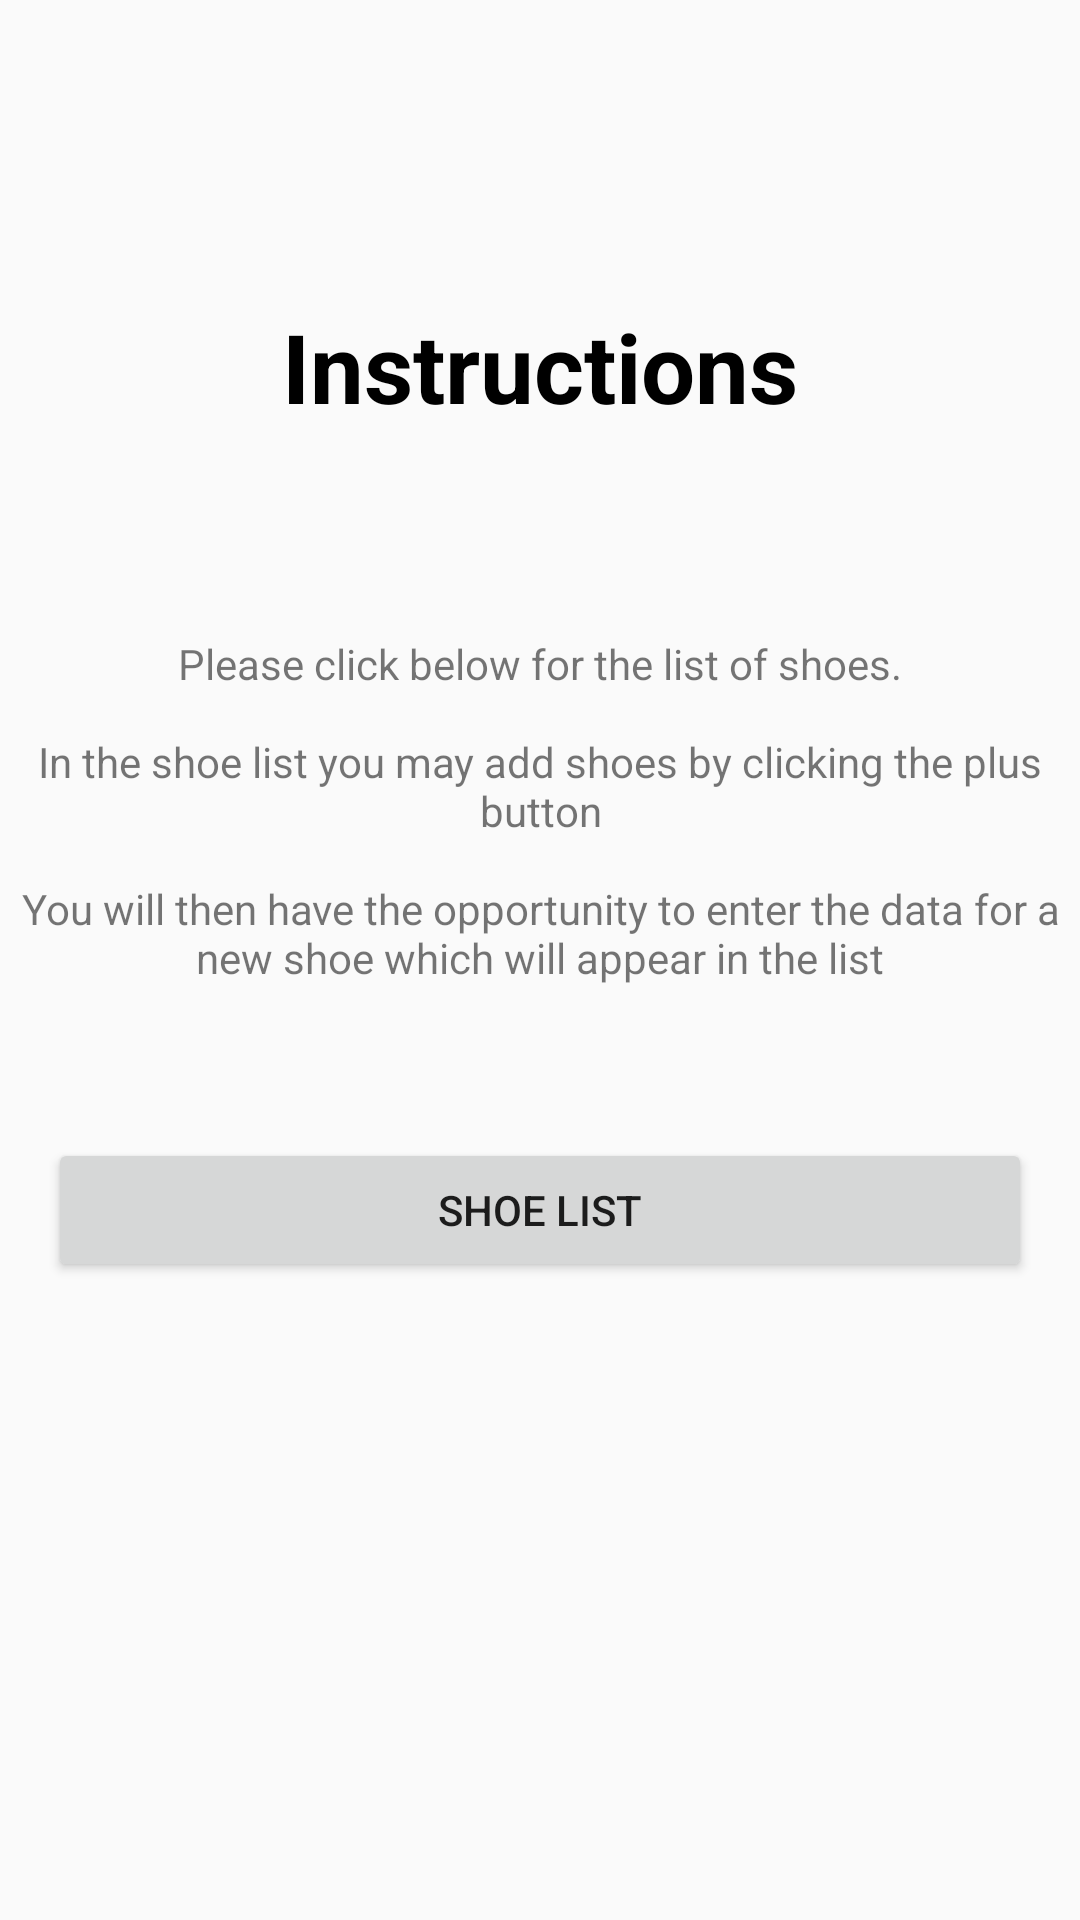

Reconstruct the res/layout file that produces this screen, plus the resources it refers to.
<!-- AndroidManifest.xml: application theme AppTheme.NoActionBar -->
<!-- res/layout/fragment_instructions.xml -->
<?xml version="1.0" encoding="utf-8"?>
<layout xmlns:android="http://schemas.android.com/apk/res/android"
    xmlns:app="http://schemas.android.com/apk/res-auto"
    xmlns:tools="http://schemas.android.com/tools"
    tools:context=".instructions.InstructionsFragment">
<androidx.constraintlayout.widget.ConstraintLayout
    style="@style/TextAppearance.MaterialComponents.Body1"
    android:layout_width="match_parent"
    android:layout_height="match_parent"
    android:textAlignment="center"
    >

    <TextView
        android:id="@+id/instructions_title"
        style="@style/TitleStyle"
        android:layout_width="wrap_content"
        android:layout_height="wrap_content"
        android:layout_marginStart="16dp"
        android:layout_marginTop="16dp"
        android:layout_marginEnd="16dp"
        android:layout_marginBottom="16dp"
        android:text="@string/instructions_title_text"
        app:layout_constraintBottom_toBottomOf="parent"
        app:layout_constraintEnd_toEndOf="parent"
        app:layout_constraintStart_toStartOf="parent"
        app:layout_constraintTop_toTopOf="parent"
        app:layout_constraintVertical_bias=".15" />

    <TextView
        android:id="@+id/instructions_body"
        android:layout_width="wrap_content"
        android:layout_height="wrap_content"
        android:layout_marginStart="16dp"
        android:layout_marginTop="16dp"
        android:layout_marginEnd="16dp"
        android:layout_marginBottom="16dp"
        android:text="@string/instructions_body_text"
        android:textAlignment="center"
        app:layout_constraintBottom_toBottomOf="parent"
        app:layout_constraintEnd_toEndOf="parent"
        app:layout_constraintStart_toStartOf="parent"
        app:layout_constraintTop_toBottomOf="@+id/instructions_title"
        app:layout_constraintVertical_bias=".15" />

    <Button
        android:id="@+id/button"
        style="@style/ButtonStyle"
        android:layout_width="0dp"
        android:layout_height="wrap_content"
        android:layout_marginStart="16dp"
        android:layout_marginTop="16dp"
        android:layout_marginEnd="16dp"
        android:layout_marginBottom="16dp"
        android:text="@string/shoe_list_button"
        app:layout_constraintBottom_toBottomOf="parent"
        app:layout_constraintEnd_toEndOf="parent"
        app:layout_constraintStart_toStartOf="parent"
        app:layout_constraintTop_toBottomOf="@+id/instructions_body"
        app:layout_constraintVertical_bias=".15" />

</androidx.constraintlayout.widget.ConstraintLayout>
</layout>
<!-- resources referenced by this layout -->
<resources>
  <string name="instructions_body_text">Please click below for the list of shoes.\n\nIn the shoe list you may add shoes by clicking the plus button\n\nYou will then have the opportunity to enter the data for a new shoe which will appear in the list</string>
  <string name="instructions_title_text">Instructions</string>
  <string name="shoe_list_button">Shoe List</string>
  <style name="TitleStyle">
          <item name="android:layout_width">wrap_content</item>
          <item name="android:layout_height">wrap_content</item>
          <item name="android:layout_gravity">center_horizontal</item>
          <item name="android:layout_margin">@dimen/default_margin</item>
          <item name="android:layout_marginStart">16dp</item>
          <item name="android:layout_marginTop">16dp</item>
          <item name="android:layout_marginEnd">16dp</item>
          <item name="android:layout_marginBottom">16dp</item>
          <item name="android:textColor">@android:color/black</item>
          <item name="android:textSize">32sp</item>
          <item name="android:textStyle">bold</item>
      </style>
  <style name="AppTheme.NoActionBar">
          <item name="windowActionBar">false</item>
          <item name="windowNoTitle">true</item>
      </style>
  <dimen name="default_margin">16dp</dimen>
</resources>
